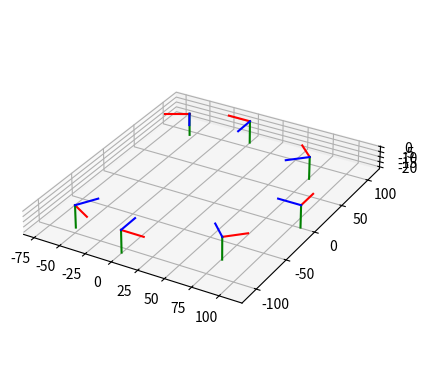
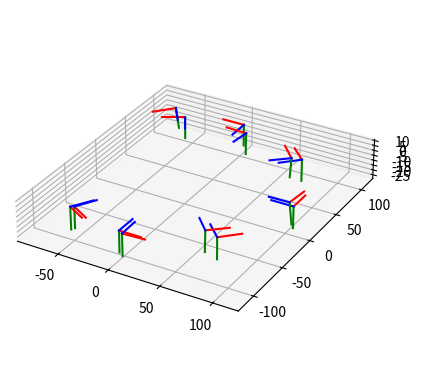

Generate these figures, in order, with matplotlib: (Note: this script raises an exception after producing the figures.)
import matplotlib.pyplot as plt
import numpy as np


def get_rmat(yaw):
    y = np.array([0, 0, -1])
    z = np.array([-np.cos(yaw), -np.sin(yaw), 0])
    return np.array([np.cross(y, z), y, z])


f = 22388.125
f_mm = 107.463
w = 1024
h = 512
cx = (w - 1) / 2
cy = (h - 1) / 2
rmats_gt = np.array(
    [get_rmat(theta) for theta in np.deg2rad([-120, -90, -45, 0, 45, 90, 120])]
)
tvecs_gt = np.array([[0, 0, f_mm]] * len(rmats_gt), dtype=float)
pts3d_gt = np.random.default_rng(0).uniform(-0.5, 0.5, size=(10, 3))

def plot_camera(rmat, tvec, ax3d, length=None):
    center = -rmat.T @ tvec
    if length is None:
        length = np.linalg.norm(tvec) * 0.2
    for i, c in enumerate("rgb"):
        ax3d.plot(*zip(center, center + rmat[i] * length), c=c)


fig, ax3d = plt.subplots(subplot_kw={"projection": "3d"})
for rmat, tvec in zip(rmats_gt, tvecs_gt):
    plot_camera(rmat, tvec, ax3d)
ax3d.set_aspect("equal")

import numpy as np
from scipy.linalg import expm


def small_rotation(sigma=1e-3, seed=None):
    rng = np.random.default_rng(seed)
    omega = rng.normal(scale=sigma, size=3)  # small rotation vector
    K = np.array(
        [[0, -omega[2], omega[1]], [omega[2], 0, -omega[0]], [-omega[1], omega[0], 0]]
    )
    return expm(K)


rmats = np.array([small_rotation(0.05, i) @ rmat for i, rmat in enumerate(rmats_gt)])
tvecs = tvecs_gt + np.random.default_rng(0).normal(scale=5, size=tvecs_gt.shape)

fig, ax3d = plt.subplots(subplot_kw={"projection": "3d"})
for rmat, tvec in zip(rmats_gt, tvecs_gt):
    plot_camera(rmat, tvec, ax3d)
for rmat, tvec in zip(rmats, tvecs):
    plot_camera(rmat, tvec, ax3d)
ax3d.set_aspect("equal")

from deeperfly.multiview_geom import rmats2rvecs

rvecs_gt = rmats2rvecs(rmats_gt)
